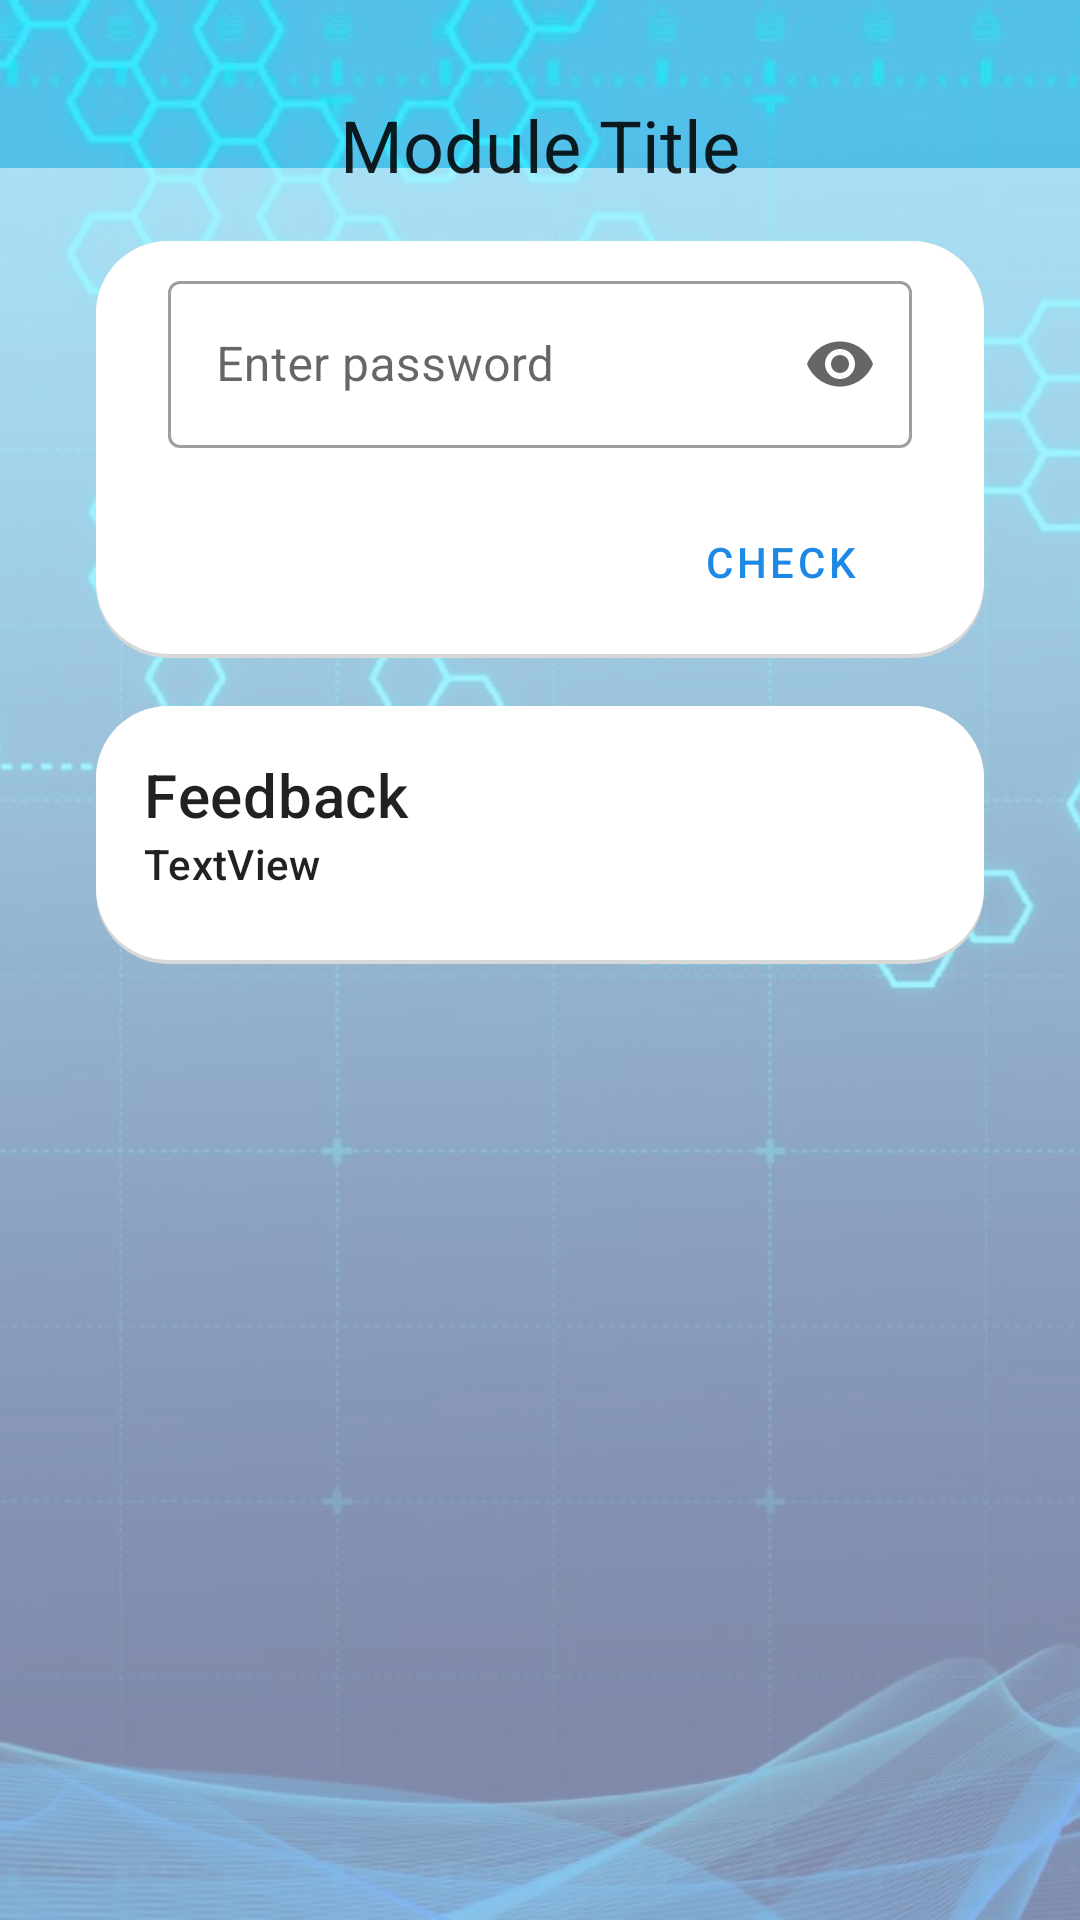

This screen was rendered from an Android layout file. Write that file and the resources it references.
<!-- AndroidManifest.xml: application theme Theme.MyApp -->
<!-- res/layout/activity_password.xml -->
<?xml version="1.0" encoding="utf-8"?>
<androidx.constraintlayout.widget.ConstraintLayout xmlns:android="http://schemas.android.com/apk/res/android"
    xmlns:tools="http://schemas.android.com/tools"
    android:layout_width="match_parent"
    android:layout_height="match_parent"
    xmlns:app="http://schemas.android.com/apk/res-auto"
    tools:context=".ui.knowledge.activity.Password">

    <ImageView
        android:id="@+id/imageView"
        android:layout_width="0dp"
        android:layout_height="0dp"
        android:scaleType="centerCrop"
        android:src="@drawable/background"
        app:layout_constraintBottom_toBottomOf="parent"
        app:layout_constraintEnd_toEndOf="parent"
        app:layout_constraintHorizontal_bias="0.0"
        app:layout_constraintStart_toStartOf="parent"
        app:layout_constraintTop_toTopOf="parent"
        app:layout_constraintVertical_bias="1.0" />

    <ImageView
        android:id="@+id/transparentBox"
        android:layout_width="0dp"
        android:layout_height="0dp"
        android:layout_marginTop="24dp"
        android:alpha="0.5"
        app:layout_constraintBottom_toBottomOf="@+id/imageView"
        app:layout_constraintEnd_toEndOf="parent"
        app:layout_constraintStart_toStartOf="parent"
        app:layout_constraintTop_toTopOf="@+id/moduleTitle"
        app:srcCompat="@drawable/rectangle" />

    <androidx.constraintlayout.widget.ConstraintLayout
        android:id="@+id/inputBox"
        android:layout_width="0dp"
        android:layout_height="wrap_content"
        android:layout_marginStart="32dp"
        android:layout_marginTop="16dp"
        android:layout_marginEnd="32dp"
        app:layout_constraintEnd_toEndOf="parent"
        app:layout_constraintStart_toStartOf="parent"
        android:background="@drawable/rounded_rectangle"
        app:layout_constraintTop_toBottomOf="@+id/moduleTitle">

        <com.google.android.material.textfield.TextInputLayout
            android:id="@+id/passwordLayout"
            style="@style/Widget.MaterialComponents.TextInputLayout.OutlinedBox"
            android:layout_width="match_parent"
            android:layout_height="75dp"
            android:hint="Enter password"
            app:endIconMode="password_toggle"
            app:errorEnabled="true"
            app:helperTextEnabled="true"
            app:layout_constraintEnd_toEndOf="parent"
            app:layout_constraintStart_toStartOf="parent"
            app:layout_constraintTop_toTopOf="parent">

            <com.google.android.material.textfield.TextInputEditText
                android:id="@+id/passwordInput"
                android:layout_width="match_parent"
                android:layout_height="wrap_content"
                android:inputType="textPassword" />

        </com.google.android.material.textfield.TextInputLayout>

        <Button
            android:id="@+id/checkButton"
            android:layout_width="wrap_content"
            android:layout_height="wrap_content"
            android:text="check"
            style="?attr/materialButtonOutlinedStyle"
            app:layout_constraintEnd_toEndOf="parent"
            app:layout_constraintTop_toBottomOf="@+id/passwordLayout" />

    </androidx.constraintlayout.widget.ConstraintLayout>

    <androidx.constraintlayout.widget.ConstraintLayout
        android:id="@+id/feedbackBox"
        android:layout_width="0dp"
        android:layout_height="wrap_content"
        android:layout_marginStart="32dp"
        android:layout_marginTop="16dp"
        android:layout_marginEnd="32dp"
        app:layout_constraintEnd_toEndOf="parent"
        app:layout_constraintStart_toStartOf="parent"
        app:layout_constraintTop_toBottomOf="@+id/inputBox">
        <ImageView
            android:id="@+id/feedbackBackground"
            android:layout_width="0dp"
            android:layout_height="0dp"
            android:scaleType="fitXY"
            app:layout_constraintBottom_toBottomOf="parent"
            app:layout_constraintEnd_toEndOf="parent"
            app:layout_constraintStart_toStartOf="parent"
            app:layout_constraintTop_toTopOf="parent"
            app:srcCompat="@drawable/rounded_rectangle" />

        <TextView
            android:id="@+id/feedbackTitle"
            android:layout_width="0dp"
            android:layout_height="wrap_content"
            android:layout_marginStart="16dp"
            android:layout_marginTop="16dp"
            android:layout_marginEnd="8dp"
            android:text="Feedback"
            android:textAppearance="@style/TextAppearance.MaterialComponents.Headline6"
            app:layout_constraintEnd_toStartOf="@+id/imageButton"
            app:layout_constraintStart_toStartOf="parent"
            app:layout_constraintTop_toTopOf="parent" />

        <TextView
            android:id="@+id/feedbackText"
            android:layout_width="0dp"
            android:layout_height="wrap_content"
            android:layout_marginStart="16dp"
            android:layout_marginEnd="8dp"
            android:layout_marginBottom="24dp"
            android:text="TextView"
            android:textAppearance="@style/TextAppearance.MaterialComponents.Subtitle2"
            app:layout_constraintBottom_toBottomOf="parent"
            app:layout_constraintEnd_toStartOf="@+id/imageButton"
            app:layout_constraintStart_toStartOf="@+id/feedbackBackground"
            app:layout_constraintTop_toBottomOf="@+id/feedbackTitle" />

        <ImageButton
            android:id="@+id/imageButton"
            android:layout_width="48dp"
            android:layout_height="0dp"
            android:layout_marginEnd="16dp"
            android:background="@null"
            android:scaleType="fitCenter"
            app:layout_constraintBottom_toBottomOf="@+id/feedbackText"
            app:layout_constraintEnd_toEndOf="parent"
            app:layout_constraintStart_toEndOf="@+id/feedbackTitle"
            app:layout_constraintTop_toTopOf="@+id/feedbackTitle"
            app:srcCompat="@drawable/next" />
    </androidx.constraintlayout.widget.ConstraintLayout>

    <TextView
        android:id="@+id/moduleTitle"
        android:layout_width="wrap_content"
        android:layout_height="wrap_content"
        android:layout_marginTop="32dp"
        android:background="@drawable/rounded_rectangle_title"
        android:text="Module Title"
        android:textAppearance="@style/TextAppearance.MaterialComponents.Headline5"
        app:layout_constraintEnd_toEndOf="parent"
        app:layout_constraintHorizontal_bias="0.5"
        app:layout_constraintStart_toStartOf="parent"
        app:layout_constraintTop_toTopOf="parent" />

</androidx.constraintlayout.widget.ConstraintLayout>
<!-- resources referenced by this layout -->
<resources>
  <!-- drawable background: jpg bitmap (drawable, 80150 bytes) -->
  <!-- drawable rectangle (drawable) -->
  <shape xmlns:android="http://schemas.android.com/apk/res/android"
      android:shape="rectangle"
      >
      <solid android:color="#ffffff" />
  
  </shape>
  <!-- drawable rounded_rectangle (drawable) -->
  <layer-list xmlns:android="http://schemas.android.com/apk/res/android">
      <item>
          <shape android:shape="rectangle">
              <solid android:color="#d8d8d8" />
              <corners
                  android:bottomLeftRadius="24dp"
                  android:bottomRightRadius="24dp"
                  android:topLeftRadius="24dp"
                  android:topRightRadius="24dp" />
          </shape>
      </item>
      <item android:bottom="4px">
          <shape android:shape="rectangle">
              <padding
                  android:left="24dp"
                  android:right="24dp"
                  android:bottom="8dp"
                  android:top="8dp" />
              <solid android:color="#ffffff" />
              <corners
                  android:bottomLeftRadius="24dp"
                  android:bottomRightRadius="24dp"
                  android:topLeftRadius="24dp"
                  android:topRightRadius="24dp" />
          </shape>
      </item>
  </layer-list>
  <style name="Theme.MyApp" parent="Theme.MaterialComponents.Light.NoActionBar">
          
          <item name="colorPrimary">@color/colorPrimary</item>
          <item name="colorPrimaryDark">@color/colorPrimaryDark</item>
          <item name="colorAccent">@color/colorAccent</item>
      </style>
  <color name="colorPrimary">#1E88E5</color>
  <color name="colorPrimaryDark">#2962FF</color>
  <color name="colorAccent">#e57b1e</color>
</resources>
